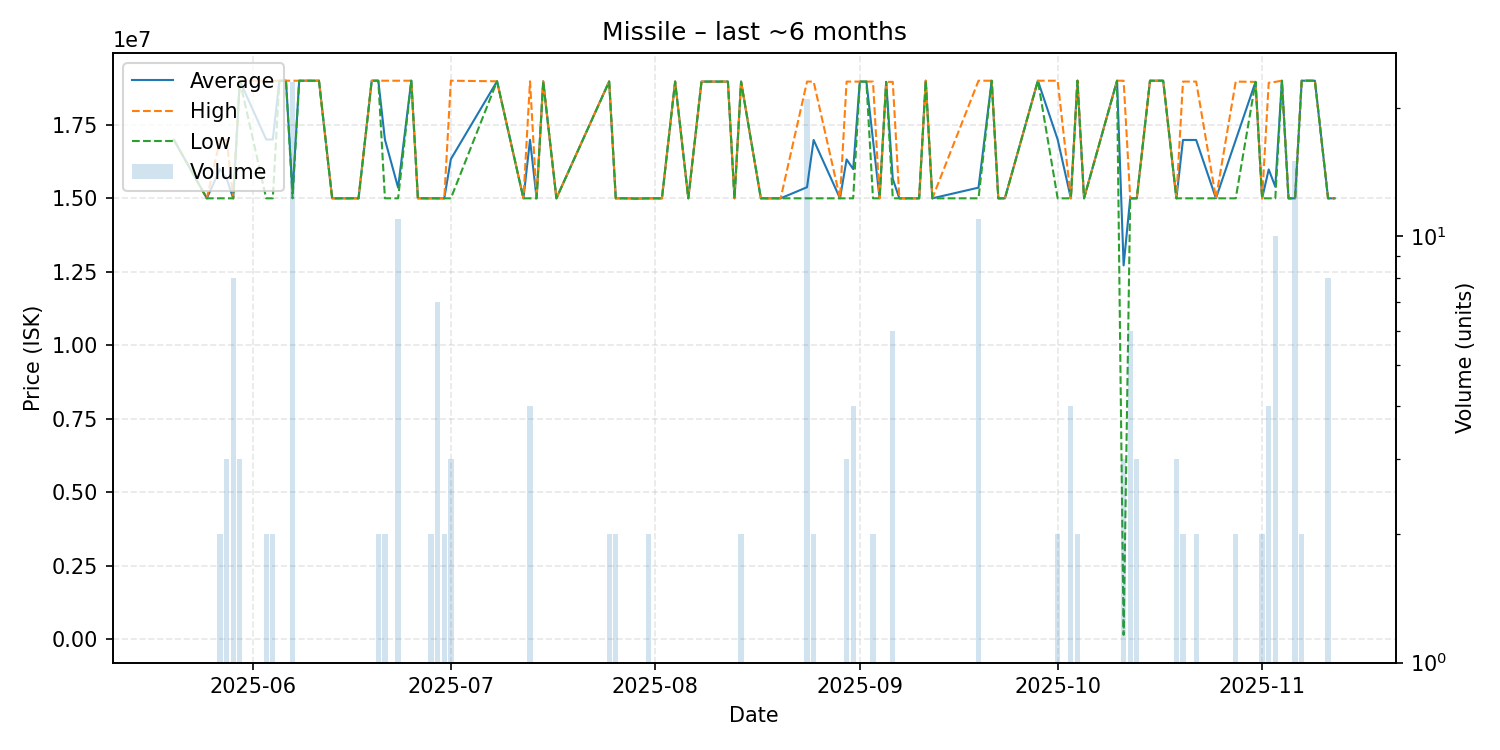

The file beside this chart, header and first rows:
date, average, highest, lowest, order_count, volume
2025-05-20, 16990000, 16990000, 16990000, 1, 1
2025-05-25, 15000000, 15000000, 15000000, 1, 1
2025-05-27, 15995000, 16990000, 15000000, 2, 2
2025-05-28, 15666667, 17000000, 15000000, 3, 3
2025-05-29, 15000000, 15000000, 15000000, 4, 8
2025-05-30, 19000000, 19000000, 19000000, 3, 3
2025-06-03, 17000000, 19000000, 15000000, 2, 2
2025-06-04, 17000000, 19000000, 15000000, 2, 2
2025-06-05, 19000000, 19000000, 19000000, 1, 1
2025-06-06, 19000000, 19000000, 19000000, 1, 1
2025-06-07, 15173913, 19000000, 15000000, 13, 23
2025-06-08, 19000000, 19000000, 19000000, 1, 1
2025-06-10, 19000000, 19000000, 19000000, 1, 1
2025-06-11, 19000000, 19000000, 19000000, 1, 1
2025-06-13, 15000000, 15000000, 15000000, 1, 1
2025-06-17, 15000000, 15000000, 15000000, 1, 1
2025-06-19, 19000000, 19000000, 19000000, 1, 1
2025-06-20, 19000000, 19000000, 19000000, 2, 2
2025-06-21, 17000000, 19000000, 15000000, 2, 2
2025-06-23, 15363636, 19000000, 15000000, 6, 11
2025-06-25, 19000000, 19000000, 19000000, 1, 1
2025-06-26, 15000000, 15000000, 15000000, 1, 1
2025-06-28, 15000000, 15000000, 15000000, 2, 2
2025-06-29, 15000000, 15000000, 15000000, 4, 7
2025-06-30, 15000000, 15000000, 15000000, 2, 2
2025-07-01, 16333333, 19000000, 15000000, 3, 3
2025-07-08, 18980000, 18980000, 18980000, 1, 1
2025-07-12, 15000000, 15000000, 15000000, 1, 1
2025-07-13, 16990000, 18980000, 15000000, 4, 4
2025-07-14, 15000000, 15000000, 15000000, 1, 1
2025-07-15, 18980000, 18980000, 18980000, 1, 1
2025-07-17, 15000000, 15000000, 15000000, 1, 1
2025-07-25, 18975000, 18980000, 18970000, 2, 2
2025-07-26, 15000000, 15000000, 15000000, 2, 2
2025-07-27, 15000000, 15000000, 15000000, 1, 1
2025-07-28, 15000000, 15000000, 15000000, 1, 1
2025-07-29, 14990000, 14990000, 14990000, 1, 1
2025-07-31, 15000000, 15000000, 15000000, 1, 2
2025-08-02, 15000000, 15000000, 15000000, 1, 1
2025-08-04, 18970000, 18970000, 18970000, 1, 1
2025-08-06, 15000000, 15000000, 15000000, 1, 1
2025-08-08, 18970000, 18970000, 18970000, 1, 1
2025-08-12, 18970000, 18970000, 18970000, 1, 1
2025-08-13, 15000000, 15000000, 15000000, 1, 1
2025-08-14, 18970000, 18970000, 18970000, 2, 2
2025-08-17, 15000000, 15000000, 15000000, 1, 1
2025-08-20, 15000000, 15000000, 15000000, 1, 1
2025-08-24, 15378095, 18970000, 15000000, 12, 21
2025-08-25, 16985000, 18970000, 15000000, 2, 2
2025-08-29, 15000000, 15000000, 15000000, 1, 1
2025-08-30, 16323333, 18970000, 15000000, 3, 3
2025-08-31, 15992500, 18970000, 15000000, 4, 4
2025-09-01, 18970000, 18970000, 18970000, 1, 1
2025-09-02, 18970000, 18970000, 18970000, 1, 1
2025-09-03, 16985000, 18970000, 15000000, 2, 2
2025-09-04, 15000000, 15000000, 15000000, 1, 1
2025-09-05, 18960000, 18960000, 18960000, 1, 1
2025-09-06, 15660000, 18960000, 15000000, 4, 6
2025-09-07, 15000000, 15000000, 15000000, 1, 1
2025-09-08, 15000000, 15000000, 15000000, 1, 1
... 34 more rows
